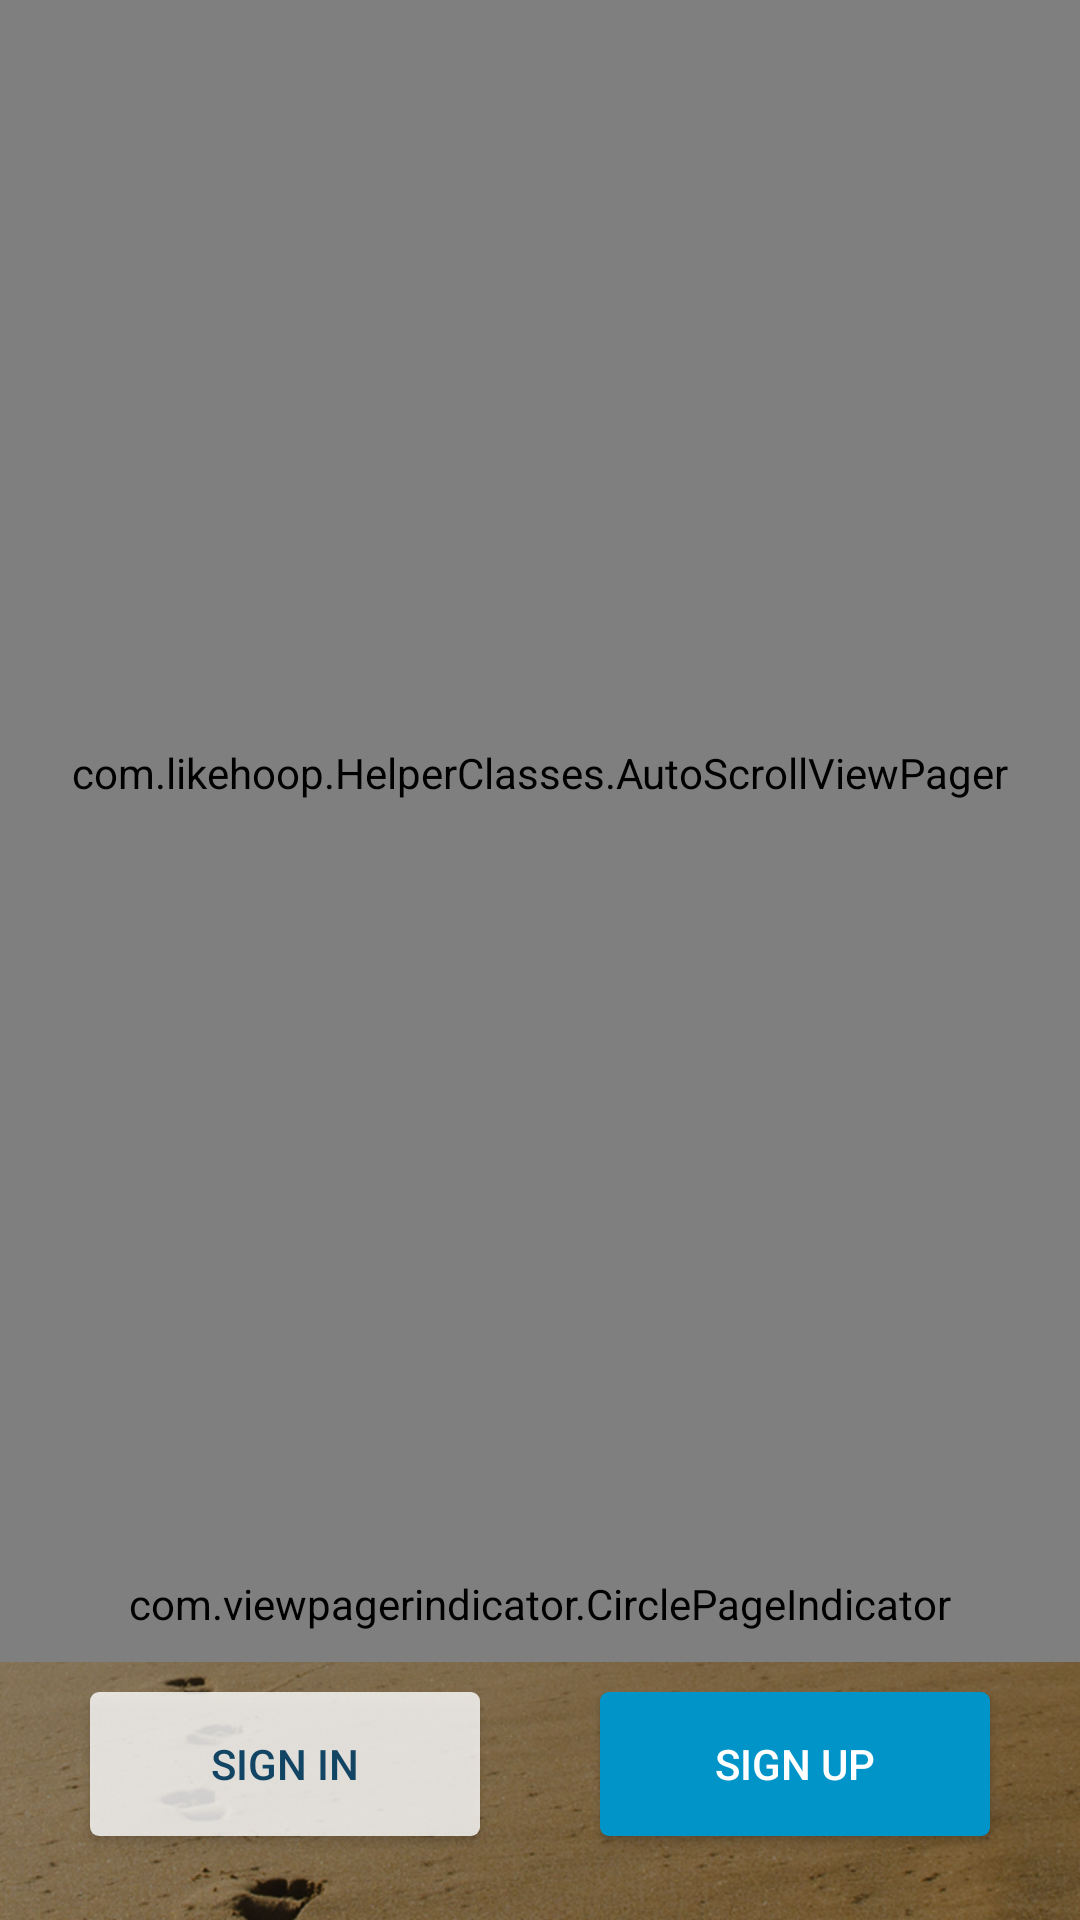

Write the Android layout XML for this screen, with the resource values it uses.
<!-- AndroidManifest.xml: application theme AppTheme -->
<!-- res/layout/activity_sign_in_sign_up_page.xml -->
<LinearLayout xmlns:android="http://schemas.android.com/apk/res/android"
             android:layout_width="match_parent"
              android:layout_height="match_parent"
              android:background="@drawable/background_two"
              android:gravity="center_horizontal"
              android:orientation="vertical">


    <com.likehoop.HelperClasses.AutoScrollViewPager
        android:id="@+id/pager_splash"
        android:layout_width="match_parent"
        android:layout_height="0dp"
        android:layout_weight="6">

    </com.likehoop.HelperClasses.AutoScrollViewPager>


    <com.viewpagerindicator.CirclePageIndicator
        android:id="@+id/indicator"
        android:layout_width="fill_parent"
        android:layout_height="wrap_content"
        android:padding="10dp"/>

    <LinearLayout
        android:layout_width="match_parent"
        android:layout_height="0dp"
        android:layout_weight="1"
        android:orientation="horizontal"
        android:padding="10dp">

        <Button
            android:id="@+id/btn_login"
            android:layout_width="0dp"
            android:layout_height="wrap_content"
            android:layout_weight="1"
            android:background="@drawable/selector_white"
            android:text="Sign In"
            android:layout_marginLeft="20dp"
            android:layout_marginRight="20dp"
            android:textColor="@color/Blue_hard"/>

        <Button
            android:id="@+id/btn_signup"
            android:layout_width="0dp"
            android:layout_height="wrap_content"
            android:layout_weight="1"
            android:layout_marginLeft="20dp"
            android:layout_marginRight="20dp"
            android:text="Sign Up"
            android:background="@drawable/blue_selector"
            android:textColor="@color/White"/>


    </LinearLayout>


</LinearLayout>
<!-- resources referenced by this layout -->
<resources>
  <color name="Blue_hard">#114563</color>
  <color name="White">#ffffff</color>
  <!-- drawable background_two: png bitmap (drawable, 1047861 bytes) -->
  <!-- drawable blue_selector (drawable) -->
  <?xml version="1.0" encoding="utf-8"?>
  <selector xmlns:android="http://schemas.android.com/apk/res/android">
  
  
      <item  android:state_pressed="false">
          <shape>
              <solid android:color="@color/Blue_dark"/>
              <corners android:radius="3dp" />
          </shape>
      </item>
      <item  android:state_pressed="true">
          <shape>
              <solid android:color="@color/Blue"/>
              <corners android:radius="3dp" />
          </shape>
      </item>
  
  
  </selector>
  <!-- drawable selector_white (drawable) -->
  <?xml version="1.0" encoding="utf-8"?>
  <selector xmlns:android="http://schemas.android.com/apk/res/android">
  
  
      <item  android:state_pressed="false">
          <shape>
              <solid android:color="@color/White_dark"/>
              <corners android:radius="3dp" />
          </shape>
      </item>
      <item  android:state_pressed="true">
          <shape>
              <solid android:color="@color/White_light"/>
              <corners android:radius="3dp" />
          </shape>
      </item>
  
  
  </selector>
  <style name="AppTheme" parent="Base.Theme.AppCompat.Light.DarkActionBar">
          
  
  
      </style>
  <color name="Blue_dark">#0094C9</color>
  <color name="Blue">#00ADC9</color>
  <color name="White_dark">#CCffffff</color>
  <color name="White_light">#80ffffff</color>
</resources>
